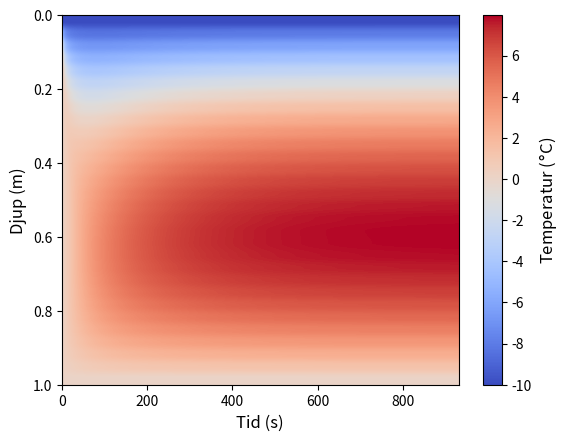
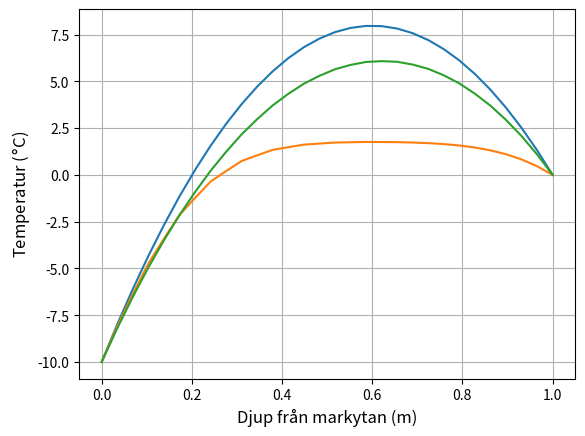

Python code for these plots, in order:
import numpy as np

from matplotlib import pyplot as plt
from math import pow

RHO = 1500.0
LAMBDA = 1.0
C = 1000.0
K = 0.5
X_SIZE = 30
k = LAMBDA / (C*RHO)
DELTA_T = K * pow((1/float(X_SIZE-1)),2) / k

x = np.linspace(0, 1, num=X_SIZE)
T = np.zeros(X_SIZE)
T[0] = -10.0

def step_time(T, K):
    output = T + K * (np.roll(T,-1) - 2*T + np.roll(T,1)) + 100 / (C * RHO) * DELTA_T
    # print(output[0], output[-1])
    output[0] = -10.0
    output[-1] = 0.0
    return output

all_T = [T]
while True:
    new_T = step_time(T, K)
    if abs(np.mean(new_T - T)) < 0.0001:
        break
    T = new_T
    all_T.append(T)

all_T = np.array(all_T).T

print(all_T.shape)

#plt.imshow(all_T, aspect="auto", cmap="coolwarm")
#plt.colorbar()

#plt.plot(x,T)
#plt.xlabel("Djup (m)")
#plt.ylabel("Temperatur i grader Celsius")
#plt.grid()
#plt.show()

plt.figure(200)
plt.imshow(all_T, aspect="auto", cmap="coolwarm", extent = [0, all_T.shape[1], 1 , 0] )
plt.xlabel("Tid (s)",fontsize = 'large')
plt.ylabel("Djup (m)",fontsize = 'large')
cbar = plt.colorbar()
cbar.set_label('Temperatur ($\degree$C)',fontsize = 'large')

# Create new window
plt.figure(300)
plt.grid()
plt.plot(x,T)
plt.plot(x,all_T[:,30])
plt.plot(x,all_T[:,200])
#plt.plot(x,all_T[:,600])
plt.xlabel("Djup från markytan (m)",fontsize = 'large')
plt.ylabel("Temperatur ($\degree$C)",fontsize = 'large')


plt.show()
